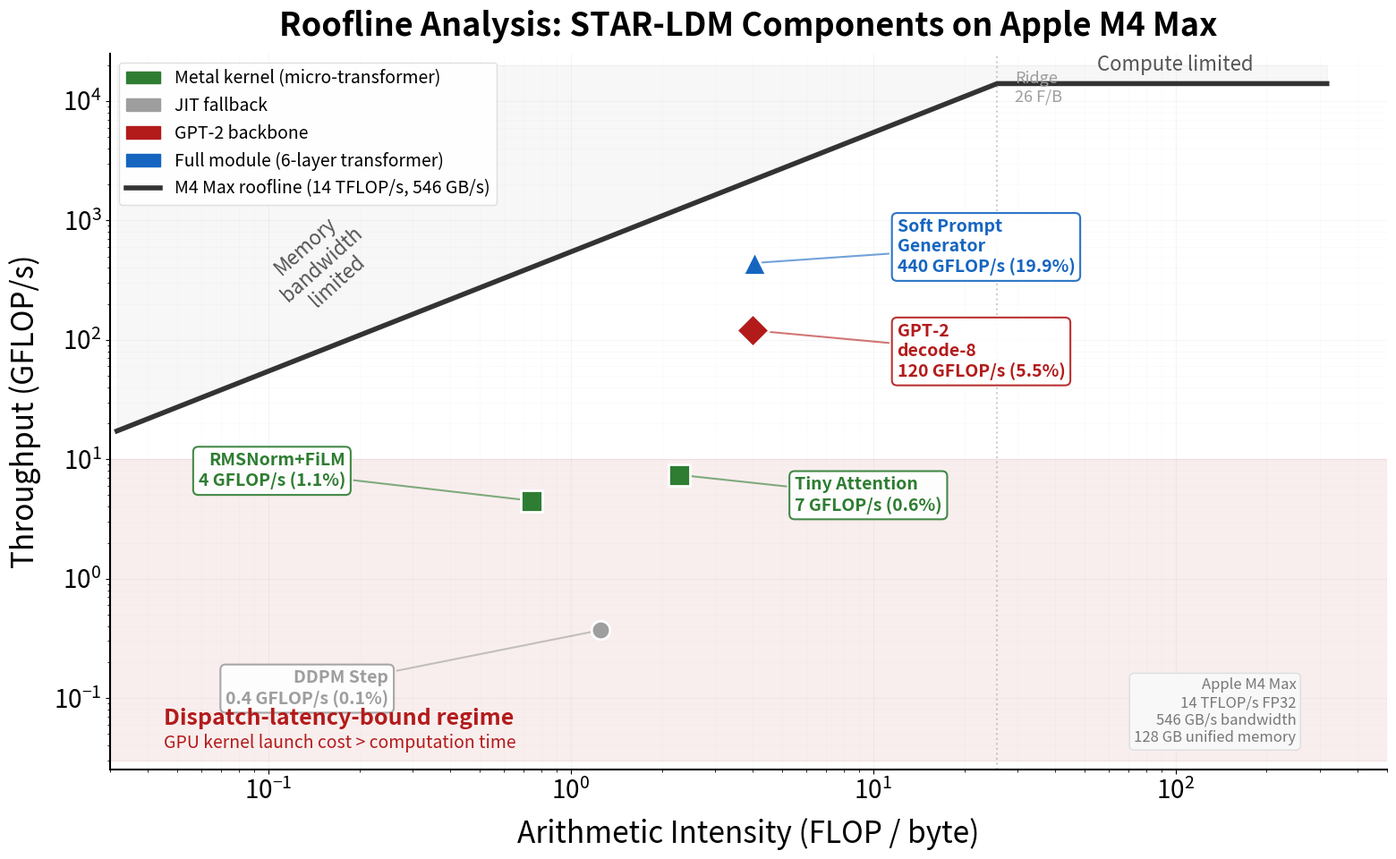

This figure's Python source:
import matplotlib
matplotlib.use('Agg')
import matplotlib.pyplot as plt
import matplotlib.patches as mpatches
import numpy as np
import os

os.makedirs('figures/poster', exist_ok=True)

plt.rcParams.update({
    'font.size': 20,
    'font.family': 'sans-serif',
    'axes.linewidth': 1.5,
})

CORNELL_RED = '#B31B1B'
GREEN = '#2E7D32'
BLUE = '#1565C0'
GRAY = '#9E9E9E'

fig, ax = plt.subplots(figsize=(16, 10))

peak = 14000
bw = 546
ridge = peak / bw

ai = np.logspace(-1.5, 2.5, 500)
roof = np.minimum(peak, ai * bw)
ax.loglog(ai, roof, '-', color='#333', linewidth=4, zorder=3)

ax.fill_between(ai, roof, 20000, alpha=0.03, color='black')

ax.axvline(x=ridge, color=GRAY, linestyle=':', linewidth=1.5, alpha=0.5)
ax.text(ridge * 1.15, 18000, f'Ridge\n{ridge:.0f} F/B', fontsize=13,
        color=GRAY, ha='left', va='top')

ax.text(0.15, 150, 'Memory\nbandwidth\nlimited', fontsize=16,
        color='#555', ha='center', rotation=42, fontstyle='italic')
ax.text(100, 18000, 'Compute limited', fontsize=16,
        color='#555', ha='center', fontstyle='italic')

points = [

    ('DDPM Step', 1.25, 0.37, GRAY, 'o', 220),
    ('RMSNorm+FiLM', 0.74, 4.5, GREEN, 's', 280),
    ('Tiny Attention', 2.28, 7.4, GREEN, 's', 280),
    ('GPT-2\ndecode-8', 4.0, 120, CORNELL_RED, 'D', 350),
    ('Soft Prompt\nGenerator', 4.04, 440, BLUE, '^', 350),
]

for name, x, y, color, marker, size in points:
    ax.scatter(x, y, c=color, marker=marker, s=size, zorder=5,
              edgecolors='white', linewidths=2)

label_positions = {
    'DDPM Step': (0.25, 0.12, 'right'),
    'RMSNorm+FiLM': (0.18, 8, 'right'),
    'Tiny Attention': (5.5, 5, 'left'),
    'GPT-2\ndecode-8': (12, 80, 'left'),
    'Soft Prompt\nGenerator': (12, 600, 'left'),
}

for name, x, y, color, marker, size in points:
    lx, ly, ha = label_positions[name]

    ceiling = min(peak, x * bw)
    eff = y / ceiling * 100
    label = f'{name}\n{y:.0f} GFLOP/s ({eff:.1f}%)'
    if y < 1:
        label = f'{name}\n{y:.1f} GFLOP/s ({eff:.1f}%)'

    ax.annotate(label, xy=(x, y), xytext=(lx, ly),
               fontsize=14, fontweight='bold', color=color, ha=ha, va='center',
               arrowprops=dict(arrowstyle='-', color=color, lw=1.5, alpha=0.6),
               bbox=dict(boxstyle='round,pad=0.3', facecolor='white',
                        edgecolor=color, alpha=0.9, linewidth=1.5))

ax.axhspan(0.03, 10, alpha=0.07, color=CORNELL_RED, zorder=1)
ax.text(0.045, 0.06, 'Dispatch-latency-bound regime',
        fontsize=18, color=CORNELL_RED, fontweight='bold', fontstyle='italic')
ax.text(0.045, 0.038, 'GPU kernel launch cost > computation time',
        fontsize=14, color=CORNELL_RED, fontstyle='italic')

ax.set_xlabel('Arithmetic Intensity (FLOP / byte)', fontsize=24, labelpad=10)
ax.set_ylabel('Throughput (GFLOP/s)', fontsize=24, labelpad=10)
ax.set_title('Roofline Analysis: STAR-LDM Components on Apple M4 Max',
            fontsize=26, pad=15, fontweight='bold')

ax.set_xlim(0.03, 500)
ax.set_ylim(0.025, 25000)

ax.grid(True, alpha=0.12, which='major', linewidth=0.8)
ax.grid(True, alpha=0.06, which='minor', linewidth=0.5)
ax.spines['top'].set_visible(False)
ax.spines['right'].set_visible(False)

legend_elements = [
    mpatches.Patch(color=GREEN, label='Metal kernel (micro-transformer)'),
    mpatches.Patch(color=GRAY, label='JIT fallback'),
    mpatches.Patch(color=CORNELL_RED, label='GPT-2 backbone'),
    mpatches.Patch(color=BLUE, label='Full module (6-layer transformer)'),
    plt.Line2D([0], [0], color='#333', linewidth=4, label=f'M4 Max roofline (14 TFLOP/s, 546 GB/s)'),
]
ax.legend(handles=legend_elements, loc='upper left', fontsize=14,
         framealpha=0.95, edgecolor='#ddd')

ax.text(250, 0.04, 'Apple M4 Max\n14 TFLOP/s FP32\n546 GB/s bandwidth\n128 GB unified memory',
       fontsize=12, color='#777', ha='right', va='bottom',
       bbox=dict(boxstyle='round', facecolor='#f8f8f8', edgecolor='#ddd'))

plt.tight_layout()
plt.savefig('figures/poster/roofline_clean.png', bbox_inches='tight', dpi=300)
plt.savefig('figures/poster/roofline_clean.pdf', bbox_inches='tight')
plt.close()
print("Saved roofline_clean")
